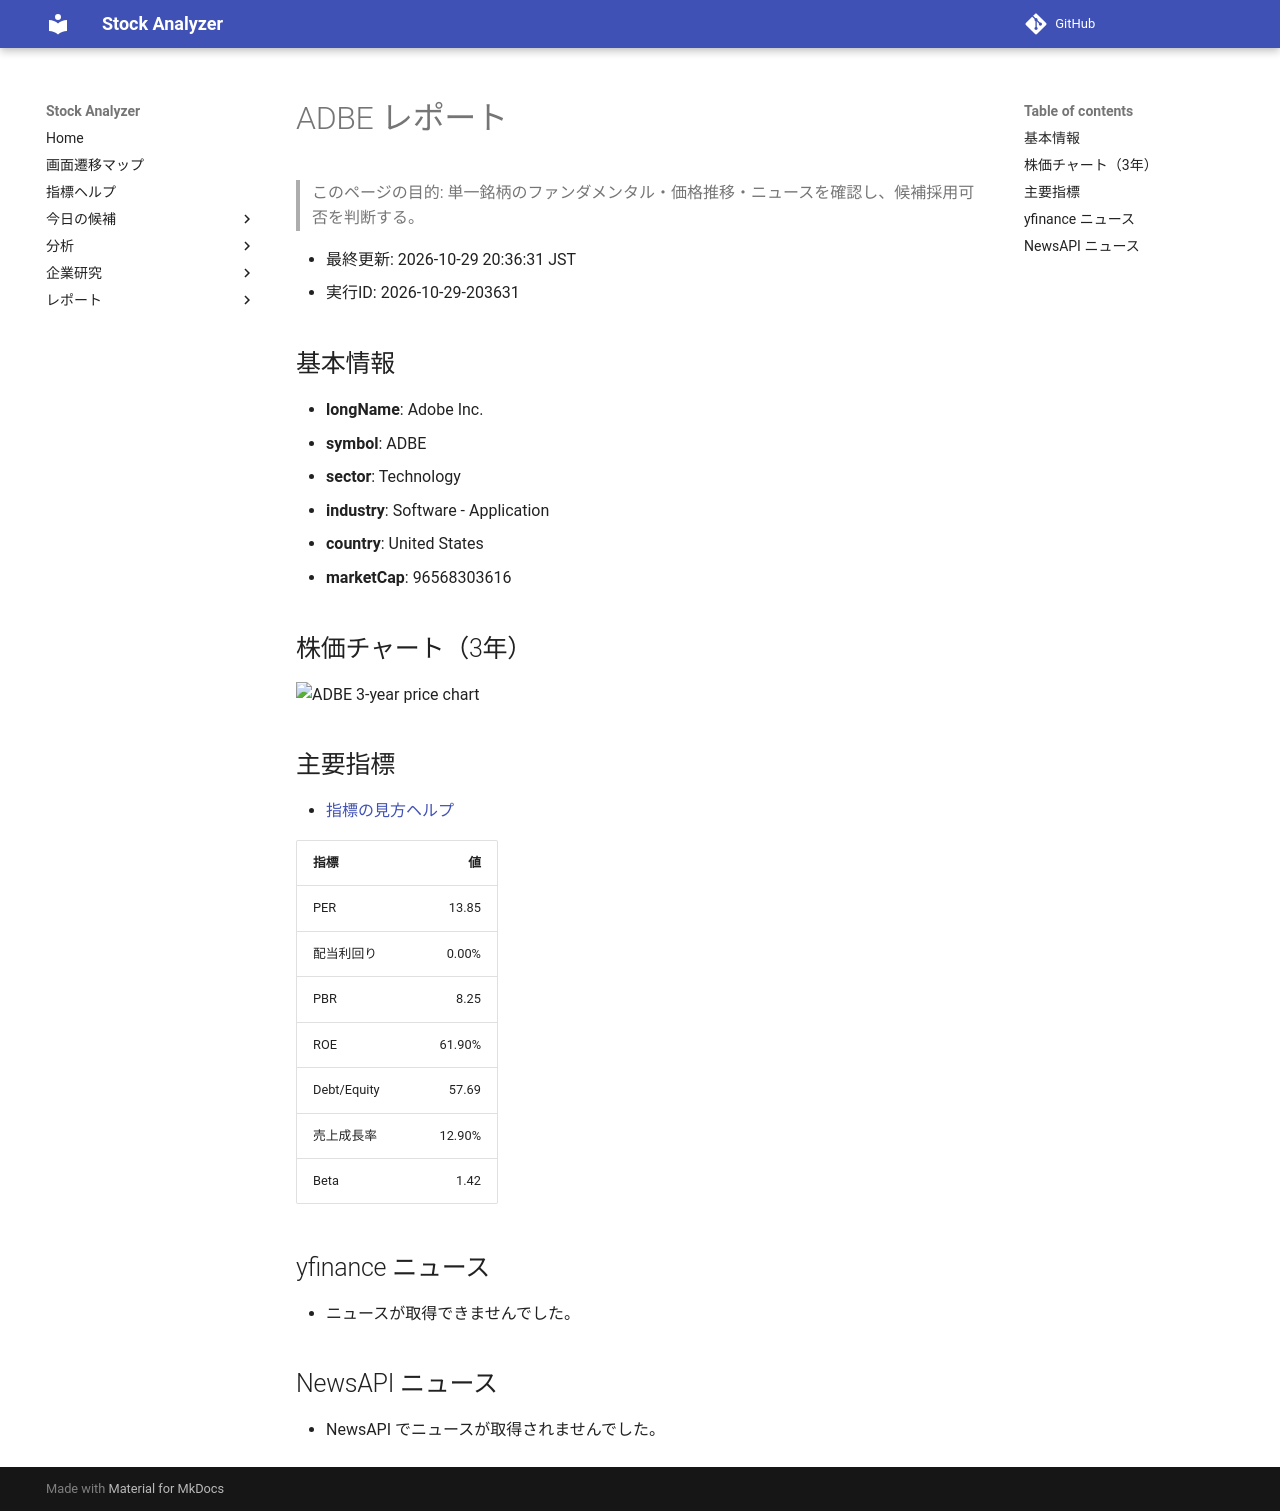

repository: Yumi-note/Making-APP · page: stocks/2026-10-29/203631/ADBE/index.html · generator: mkdocs

# ADBE レポート

> このページの目的: 単一銘柄のファンダメンタル・価格推移・ニュースを確認し、候補採用可否を判断する。

- 最終更新: 2026-10-29 20:36:31 JST
- 実行ID: 2026-10-29-203631

## 基本情報

- **longName**: Adobe Inc.
- **symbol**: ADBE
- **sector**: Technology
- **industry**: Software - Application
- **country**: United States
- **marketCap**: 96568303616

## 株価チャート（3年）

![ADBE 3-year price chart](ADBE_3y.png)

## 主要指標

- [指標の見方ヘルプ](../../../../indicators.md)

| 指標 | 値 |
|---|---:|
| PER | 13.85 |
| 配当利回り | 0.00% |
| PBR | 8.25 |
| ROE | 61.90% |
| Debt/Equity | 57.69 |
| 売上成長率 | 12.90% |
| Beta | 1.42 |

## yfinance ニュース

- ニュースが取得できませんでした。

## NewsAPI ニュース

- NewsAPI でニュースが取得されませんでした。
